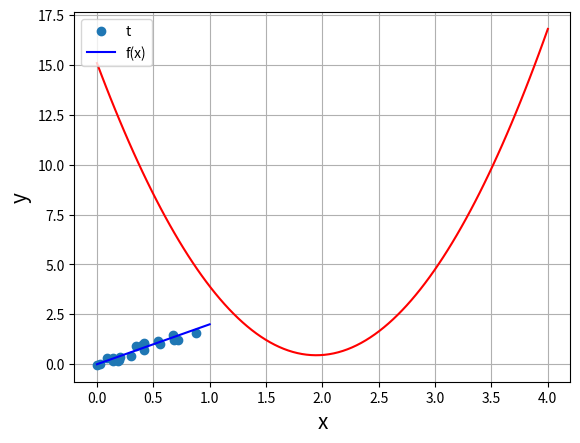

The script that saved this image:
import numpy as np
import matplotlib.pyplot as plt


np.random.seed(seed=1)

# our function here is f(x) = x*2
# We are defining random data for that function
x = np.random.uniform(0,1,20)

def f(x):
    return x * 2

noise_variance = 0.2
noise = np.random.randn(x.shape[0]) * noise_variance

t = f(x) + noise

plt.plot(x, t, 'o', label='t')

# plot initial line
plt.plot([0, 1], [f(0), f(1)], 'b-', label='f(x)')

plt.xlabel('x', fontsize=15)
plt.ylabel('y', fontsize=15)
plt.grid()
plt.legend(loc=2)

# define the neural network function 
def nn(x, w):
    return x * w

def cost(y, t):
    return ((t - y)**2).sum()

# define the weight values
ws = np.linspace(0, 4, num=100)
cost_ws = np.vectorize(lambda w: cost(nn(x, w), t))(ws)

# plot the weight vs cost
plt.plot(ws, cost_ws, 'r-')

def gradient(w, x, t):
    return 2 * x * (nn(w, x) - t)

def delta_w(w_k, x, t, learning_rate):
    return learning_rate * gradient(w_k, x, t).sum()

# set the initial weight parameter
w = 0.1
# set learning rate
learning_rate = 0.1

nb_of_iterations = 4
w_cost = [(w, cost(nn(x, w), t))]


for i in range(nb_of_iterations):
    dw = delta_w(w, x, t, learning_rate)
    w = w - dw
    w_cost.append((w, cost(nn(x, w), t)))

for i in range(len(w_cost)):
    print('w({}): {:.4f} \t cost: {:.4f}'.format(i, w_cost[i][0], w_cost[i][1]))












